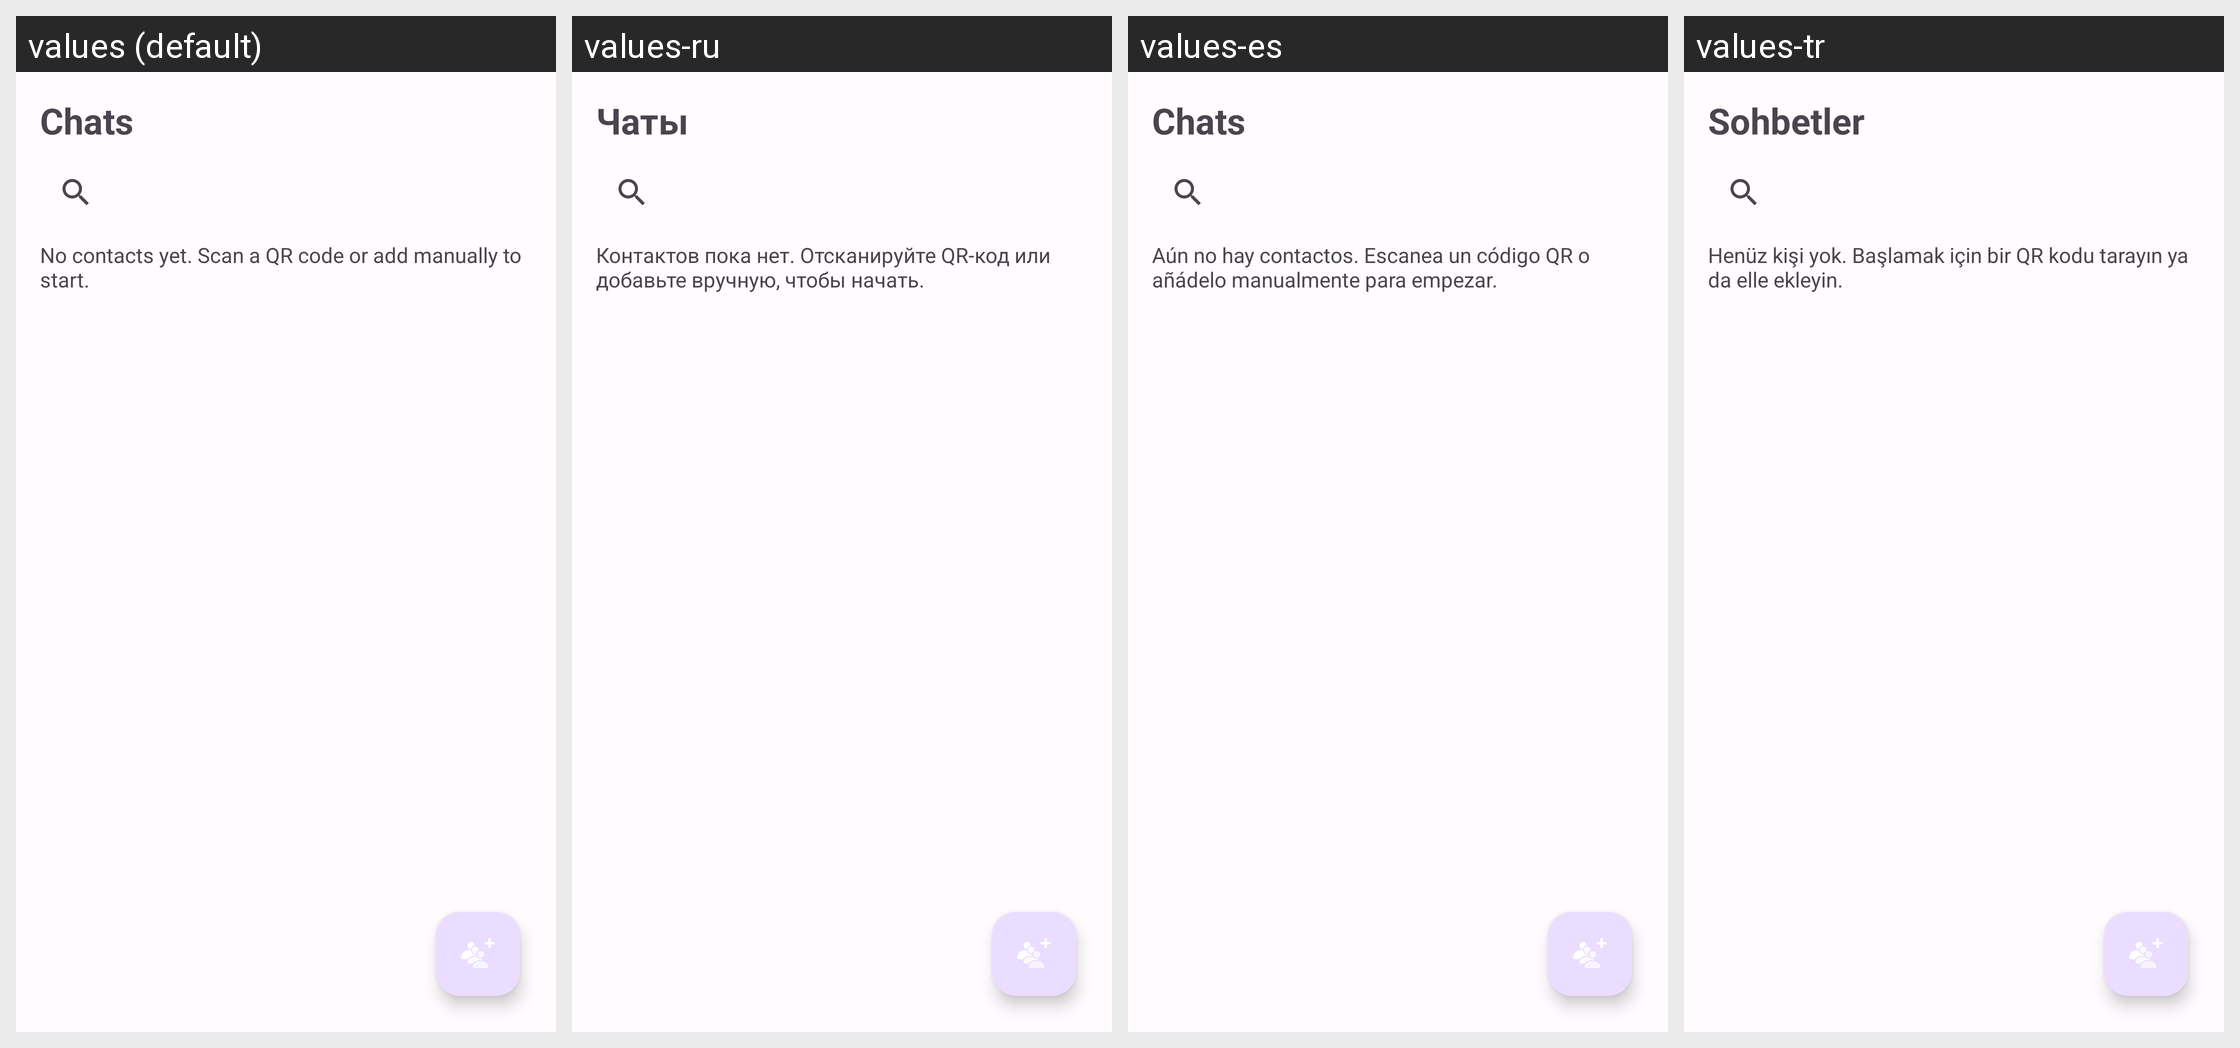

Here is an Android app screen in its default locale and in the app's own translations. Write out the translated-string differences for the strings that appear on this screen.
Android screen res/layout/fragment_chats.xml rendered under 4 locales, left to right: values (default), values-ru, values-es, values-tr. Device: Nexus 5 (rendered at 1080×1920; each locale shown at half size, 540×960, under a caption strip naming it); theme Theme.P2PMessenger.
Other locales in the repository, not shown: values-ar, values-hi, values-uk, values-zh-rCN.
Strings drawn on this screen, with the default value and each locale's value (text and hints the layout hard-codes, and strings that could not be matched under every locale, appear in the picture but are not listed):

title_chats
  values: Chats
  values-ru: Чаты
  values-es: Chats
  values-tr: Sohbetler

msg_no_contacts
  values: No contacts yet. Scan a QR code or add manually to start.
  values-ru: Контактов пока нет. Отсканируйте QR-код или добавьте вручную, чтобы начать.
  values-es: Aún no hay contactos. Escanea un código QR o añádelo manualmente para empezar.
  values-tr: Henüz kişi yok. Başlamak için bir QR kodu tarayın ya da elle ekleyin.
